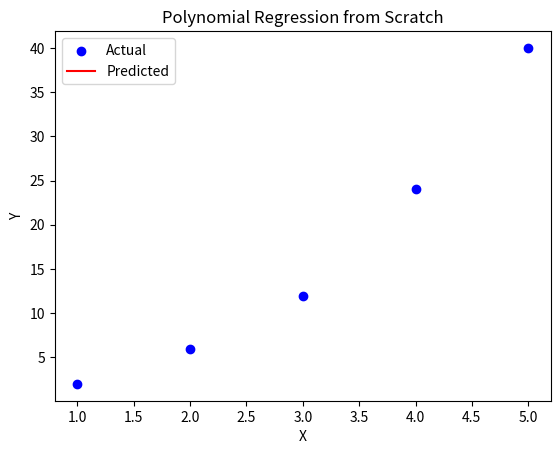

Write Python code to recreate this figure.
import numpy as np
import matplotlib.pyplot as plt

class PolynomialRegression:
    def __init__(self, degree=2, learning_rate=0.01, epochs=1000):
        self.degree = degree
        self.lr = learning_rate
        self.epochs = epochs
        self.weights = None
        self.bias = None
        
    def _create_polynomial_features(self, X):
        X_poly = np.ones((len(X), 1))
        for d in range(1, self.degree + 1):
            X_poly = np.hstack((X_poly, X**d))
        return X_poly
    
    def fit(self, X, Y):
        X = np.array(X).reshape(-1, 1)
        Y = np.array(Y)
        
        X_poly = self._create_polynomial_features(X)
        n_samples, n_features = X_poly.shape
        
        self.weights = np.zeros(n_features)
        self.bias = 0
        
        for epoch in range(self.epochs):
            y_pred = np.dot(X_poly, self.weights) + self.bias
            
            dw = (-2/n_samples) * np.dot(X_poly.T, (Y - y_pred))
            db = (-2/n_samples) * np.sum(Y - y_pred)
            
            self.weights -= self.lr * dw
            self.bias -= self.lr * db
            
            if (epoch + 1) % 100 == 0:
                loss = np.mean((Y - y_pred)**2)
                print(f"Epoch {epoch+1}, Loss: {loss:.6f}")
    
    def predict(self, X):
        X = np.array(X).reshape(-1, 1)
        X_poly = self._create_polynomial_features(X)
        return np.dot(X_poly, self.weights) + self.bias
    
    def r2_score(self, Y_true, Y_pred):
        ss_res = np.sum((Y_true - Y_pred)**2)
        ss_tot = np.sum((Y_true - np.mean(Y_true))**2)
        return 1 - (ss_res / ss_tot)


if __name__ == "__main__":
    X = np.array([1, 2, 3, 4, 5])
    Y = np.array([2, 6, 12, 24, 40])
    
    model = PolynomialRegression(degree=3, learning_rate=0.01, epochs=1000)
    model.fit(X, Y)
    
    Y_pred = model.predict(X)
    print(f"\nR² Score: {model.r2_score(Y, Y_pred):.4f}")
    print(f"Weights: {model.weights}")
    print(f"Bias: {model.bias}")
    
    plt.scatter(X, Y, color='blue', label='Actual')
    plt.plot(X, Y_pred, color='red', label='Predicted')
    plt.xlabel('X')
    plt.ylabel('Y')
    plt.legend()
    plt.title('Polynomial Regression from Scratch')
    plt.show()
